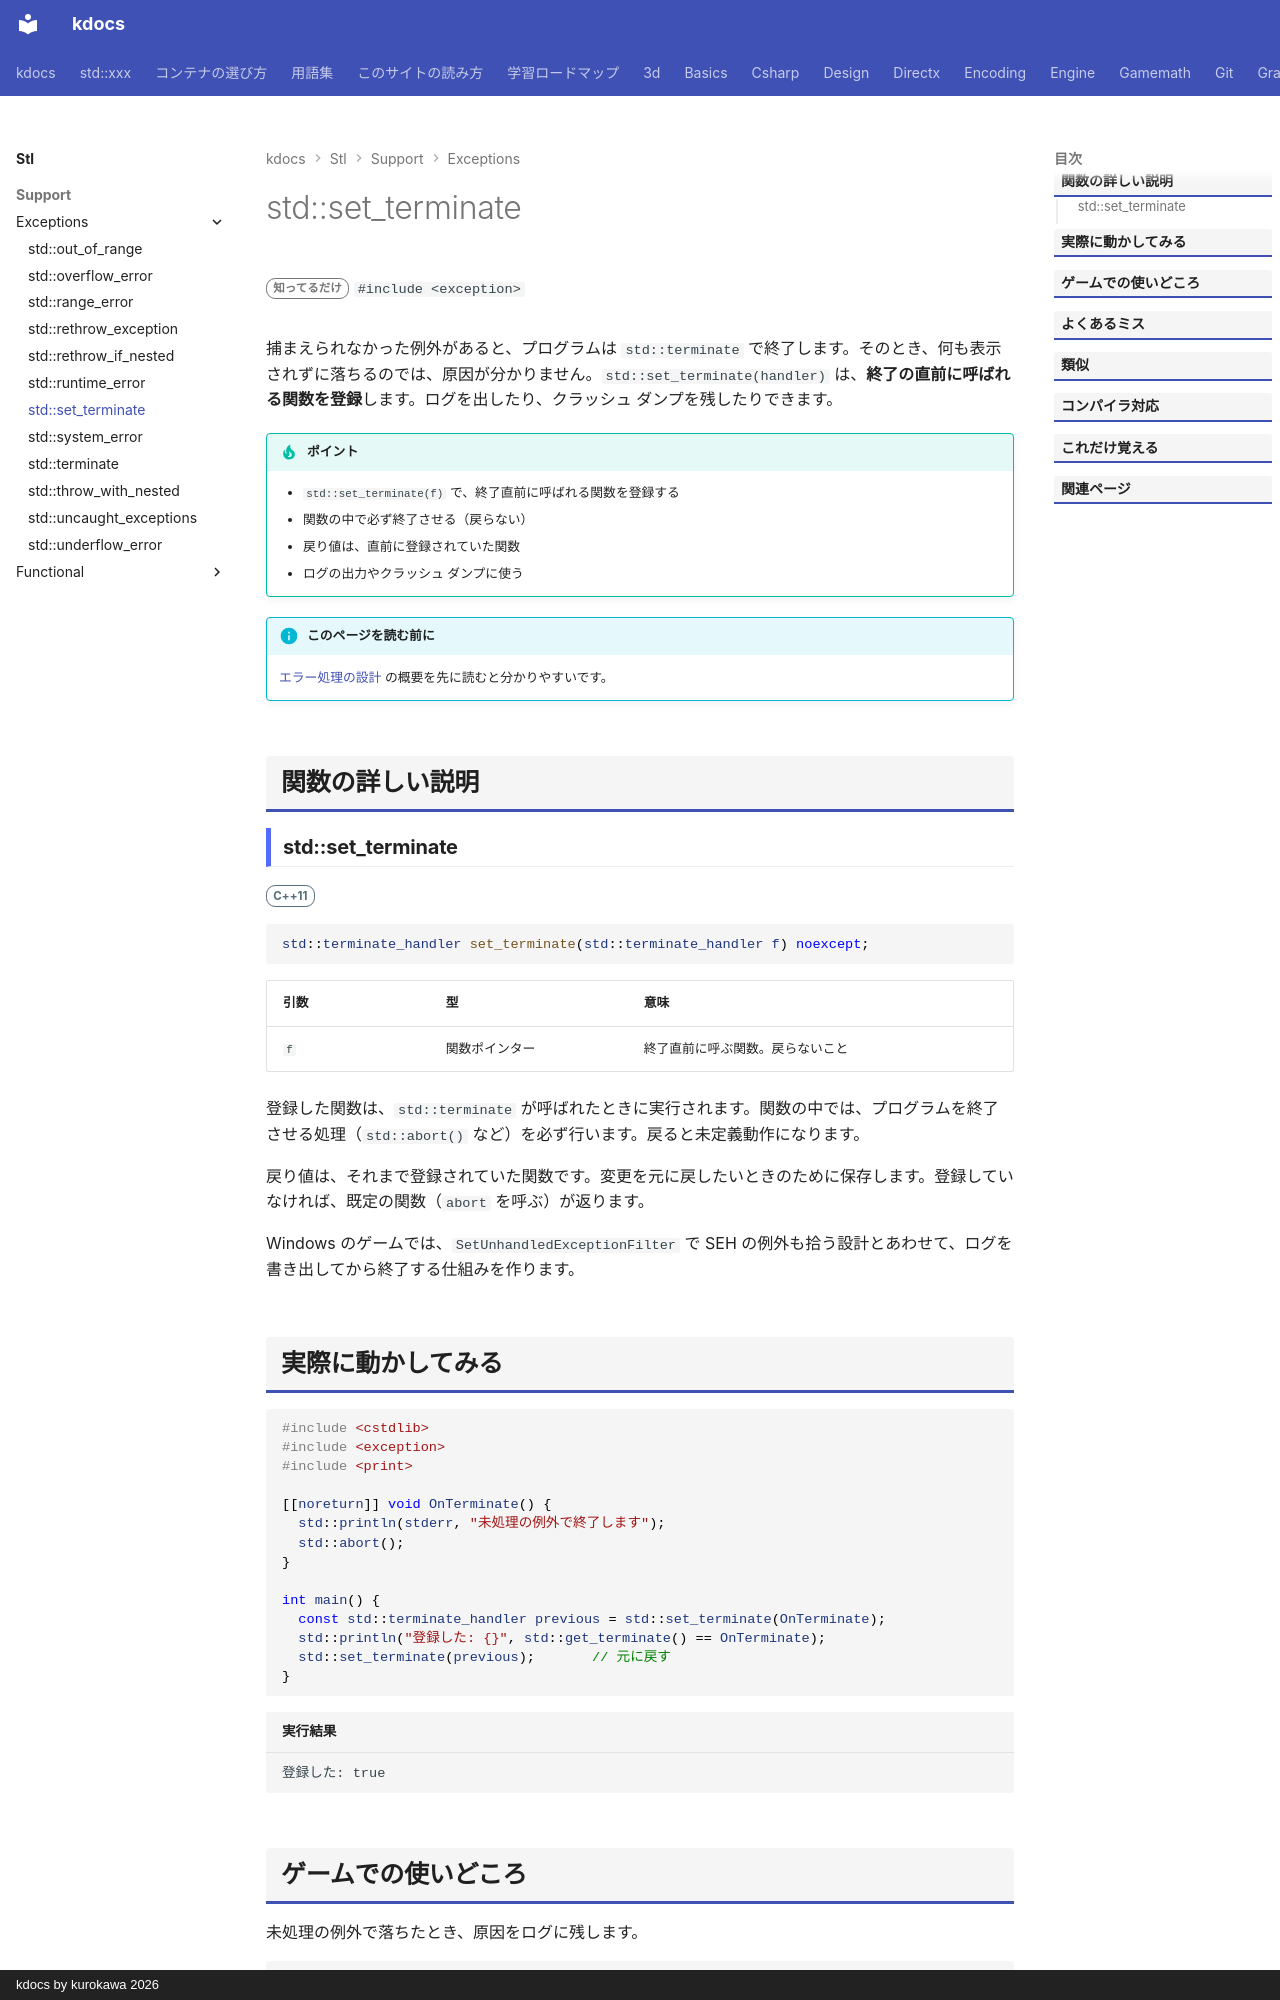

repository: qwzxdf/kdocs · page: stl/support/exceptions/set_terminate/index.html · generator: mkdocs · copyright: kdocs by kurokawa 2026

---
title: std::set_terminate
summary: "プログラムが異常終了する直前に呼ばれる関数を設定する。"
order: 900
group: 標準の例外
tags:
  - 型・言語サポート
---

# std::set_terminate

<div class="page-badges" markdown>
<span class="rank rank-rare">知ってるだけ</span>
`#include <exception>`
</div>

捕まえられなかった例外があると、プログラムは `std::terminate` で終了します。そのとき、何も表示されずに落ちるのでは、原因が分かりません。`std::set_terminate(handler)` は、<strong>終了の直前に呼ばれる関数を登録</strong>します。ログを出したり、クラッシュ ダンプを残したりできます。

!!! tip "ポイント"
    - `std::set_terminate(f)` で、終了直前に呼ばれる関数を登録する
    - 関数の中で必ず終了させる（戻らない）
    - 戻り値は、直前に登録されていた関数
    - ログの出力やクラッシュ ダンプに使う

!!! info "このページを読む前に"
    [エラー処理の設計](../../../design/foundations/error-handling.md) の概要を先に読むと分かりやすいです。

## 関数の詳しい説明

### std::set_terminate {#set_terminate}

<span class="ver ver-11">C++11</span>

```cpp
std::terminate_handler set_terminate(std::terminate_handler f) noexcept;
```

| 引数 | 型 | 意味 |
| --- | --- | --- |
| `f` | 関数ポインター | 終了直前に呼ぶ関数。戻らないこと |

登録した関数は、`std::terminate` が呼ばれたときに実行されます。関数の中では、プログラムを終了させる処理（`std::abort()` など）を必ず行います。戻ると未定義動作になります。

戻り値は、それまで登録されていた関数です。変更を元に戻したいときのために保存します。登録していなければ、既定の関数（`abort` を呼ぶ）が返ります。

Windows のゲームでは、`SetUnhandledExceptionFilter` で SEH の例外も拾う設計とあわせて、ログを書き出してから終了する仕組みを作ります。
